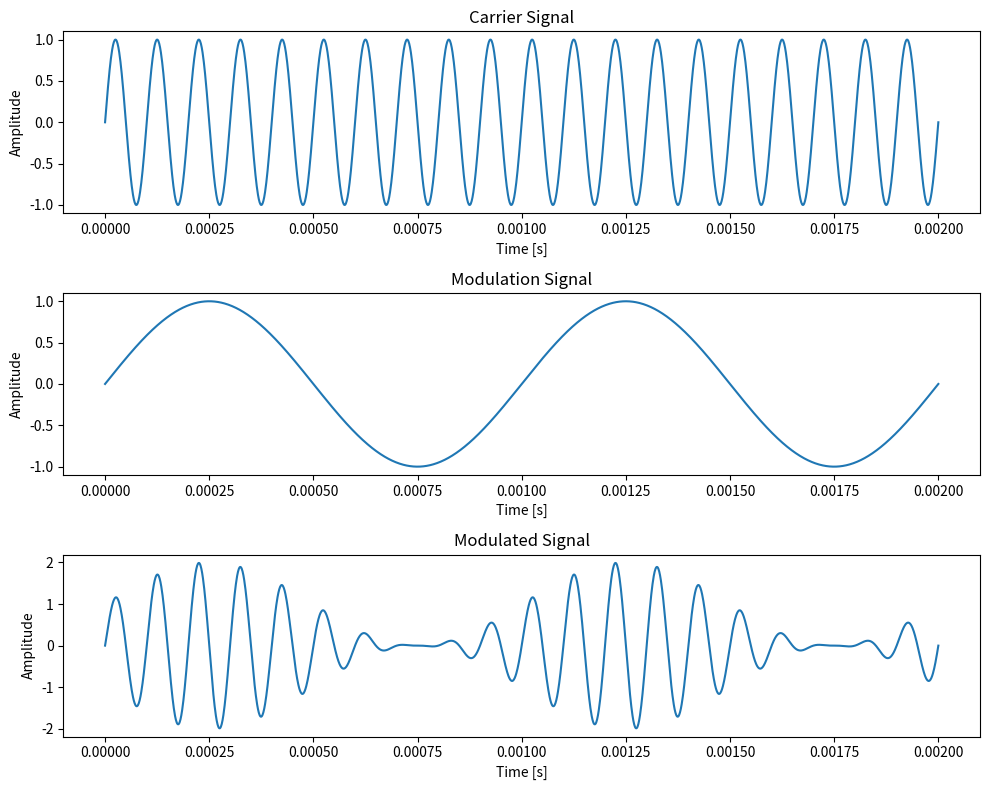
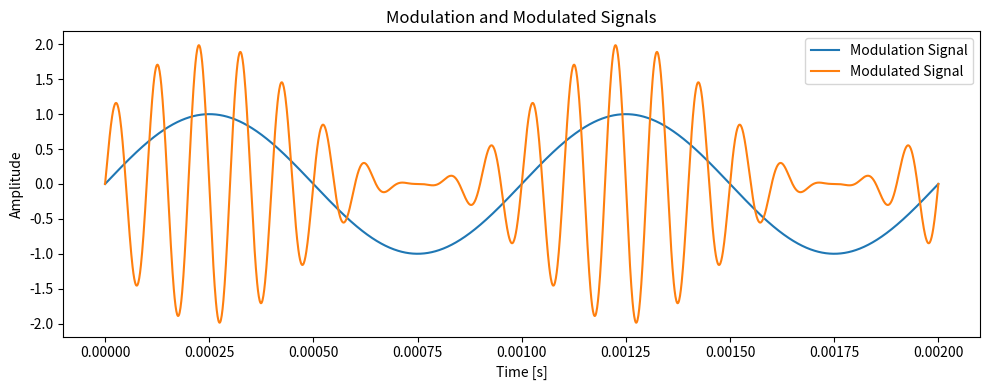
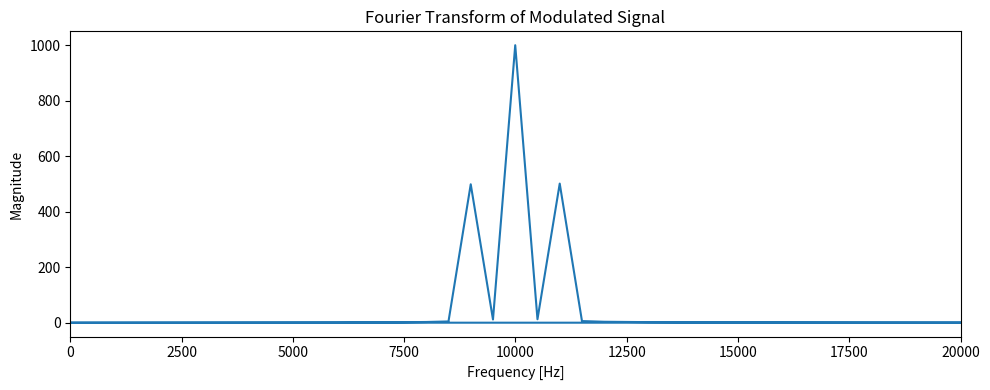

These figures' Python source, in order:
import numpy as np
import matplotlib.pyplot as plt

# Parameters
carrier_freq = 10e3  # Carrier frequency in Hz (10 kHz) (载波频率)
modulation_freq = 1e3  # Modulation frequency in Hz (1 kHz) (调制频率)
amplitude = 1  # Amplitude in Volts (1 V) (幅度)
modulation_index = 1.0  # Modulation index (100%) (调制指数)
sampling_rate = 1e6  # Sampling rate in Hz (1 MHz) (采样率)
duration = 0.2 * 1e-2  # Duration in seconds (持续时间 0.2s)

# Time array
t = np.arange(0, duration, 1/sampling_rate)

# Carrier signal
carrier = amplitude * np.sin(2 * np.pi * carrier_freq * t)

# Modulation signal
modulation = modulation_index * np.sin(2 * np.pi * modulation_freq * t)

# Modulated signal (Amplitude Modulation)
modulated_signal = (1 + modulation) * carrier

# Plotting the signals
plt.figure(figsize=(10, 8))

# Plot carrier signal
plt.subplot(3, 1, 1)
plt.plot(t, carrier)
plt.title('Carrier Signal')
plt.xlabel('Time [s]')
plt.ylabel('Amplitude')

# Plot modulation signal
plt.subplot(3, 1, 2)
plt.plot(t, modulation)
plt.title('Modulation Signal')
plt.xlabel('Time [s]')
plt.ylabel('Amplitude')

# Plot modulated signal
plt.subplot(3, 1, 3)
plt.plot(t, modulated_signal)
plt.title('Modulated Signal')
plt.xlabel('Time [s]')
plt.ylabel('Amplitude')

plt.tight_layout()
plt.show()

# Plot modulation and modulated signals together
plt.figure(figsize=(10, 4))
plt.plot(t, modulation, label='Modulation Signal')
plt.plot(t, modulated_signal, label='Modulated Signal')
plt.title('Modulation and Modulated Signals')
plt.xlabel('Time [s]')
plt.ylabel('Amplitude')
plt.legend()
plt.tight_layout()
plt.show()

# Fourier Transform of the modulated signal
modulated_signal_fft = np.fft.fft(modulated_signal)
frequencies = np.fft.fftfreq(len(modulated_signal), 1/sampling_rate)

# Plot the Fourier Transform
plt.figure(figsize=(10, 4))
plt.plot(frequencies, np.abs(modulated_signal_fft))
plt.title('Fourier Transform of Modulated Signal')
plt.xlabel('Frequency [Hz]')
plt.ylabel('Magnitude')
plt.xlim(0, 2*carrier_freq)  # Limit x-axis to twice the carrier frequency for better visualization
plt.tight_layout()
plt.show()
